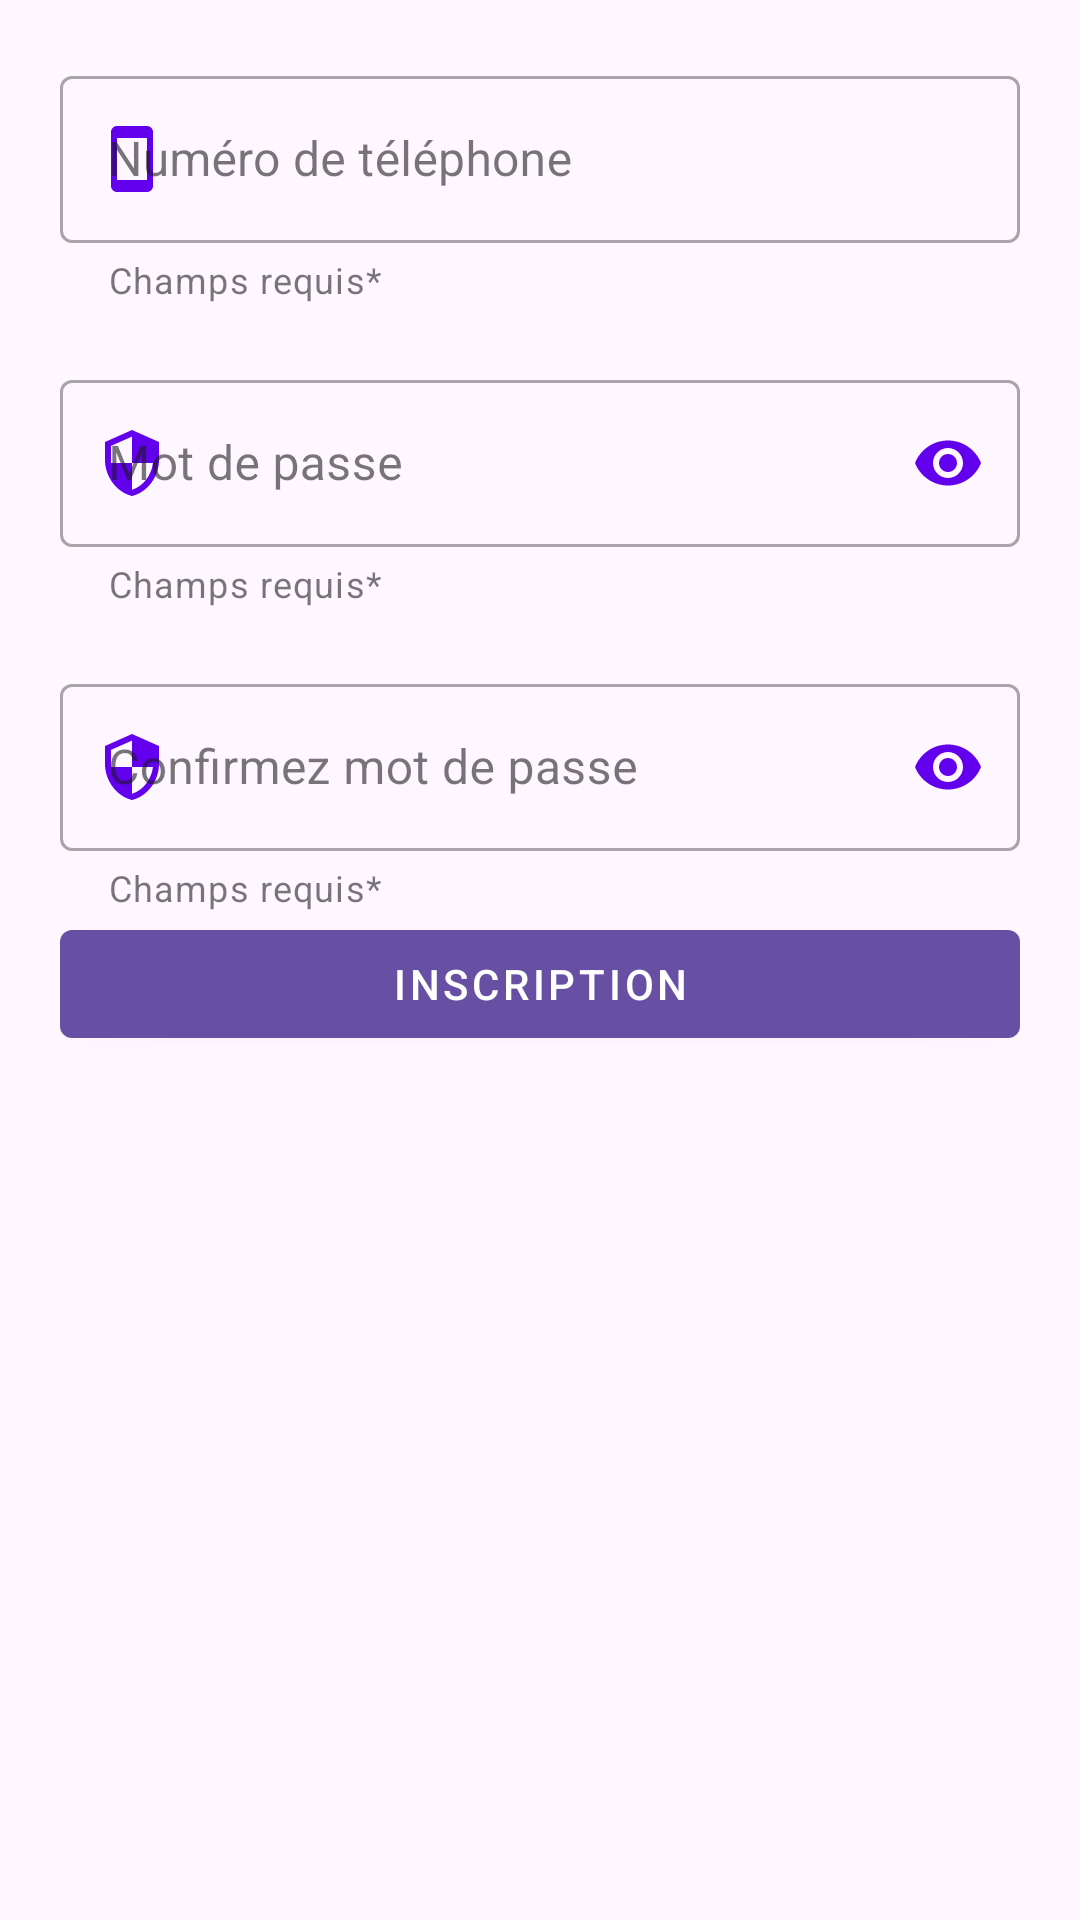

Produce the Android XML layout that renders to this screen, including the resource entries it uses.
<!-- AndroidManifest.xml: activity theme Theme.Material3.Light -->
<!-- res/layout/activity_register.xml -->
<?xml version="1.0" encoding="utf-8"?>
<androidx.constraintlayout.widget.ConstraintLayout xmlns:android="http://schemas.android.com/apk/res/android"
    xmlns:app="http://schemas.android.com/apk/res-auto"
    xmlns:tools="http://schemas.android.com/tools"
    android:layout_width="match_parent"
    android:layout_height="match_parent"
    tools:context=".RegisterActivity">
    <androidx.constraintlayout.widget.ConstraintLayout
        android:layout_width="match_parent"
        android:layout_height="match_parent"
        android:layout_marginLeft="20dp"
        android:layout_marginTop="20dp"
        android:layout_marginRight="20dp"
        android:layout_marginBottom="20dp"
        app:layout_constraintBottom_toBottomOf="parent"
        app:layout_constraintEnd_toEndOf="parent"
        app:layout_constraintStart_toStartOf="parent"
        app:layout_constraintTop_toTopOf="parent">


        <com.google.android.material.textfield.TextInputLayout
            android:id="@+id/Tel"
            style="@style/Widget.MaterialComponents.TextInputLayout.OutlinedBox"
            android:layout_width="match_parent"
            android:layout_height="wrap_content"
            android:hint="@string/Tel"
            app:endIconMode="clear_text"
            app:endIconTint="@color/purple_500"
            app:helperText="@string/Requis"
            app:startIconDrawable="@drawable/baseline_smartphone_24"
            app:startIconTint="@color/purple_500"
            app:layout_constraintStart_toStartOf="parent"
            app:layout_constraintTop_toTopOf="parent">

            <com.google.android.material.textfield.TextInputEditText
                android:id="@+id/TelInput"
                android:layout_width="match_parent"
                android:layout_height="wrap_content"
                android:inputType="phone|number"
                android:maxLength="8"/>

        </com.google.android.material.textfield.TextInputLayout>


        <com.google.android.material.textfield.TextInputLayout
            android:id="@+id/PassWord"
            style="@style/Widget.MaterialComponents.TextInputLayout.OutlinedBox"
            android:layout_width="match_parent"
            android:layout_height="wrap_content"
            app:startIconDrawable="@drawable/ic_baseline_security_24"
            android:hint="@string/Mdp"
            android:layout_marginTop="20dp"
            app:startIconTint="@color/purple_500"
            app:endIconTint="@color/purple_500"
            app:helperText="@string/Requis"
            app:endIconMode="password_toggle"
            app:layout_constraintTop_toBottomOf="@id/Tel">

            <com.google.android.material.textfield.TextInputEditText
                android:id="@+id/userPass"
                android:layout_width="match_parent"
                android:layout_height="wrap_content"
                android:inputType="textPassword"
                android:maxLength="20"
                android:textColorHint="#8D6E63" />

        </com.google.android.material.textfield.TextInputLayout>


        <com.google.android.material.textfield.TextInputLayout
            android:id="@+id/ConfirmedPassword"
            style="@style/Widget.MaterialComponents.TextInputLayout.OutlinedBox"
            android:layout_width="match_parent"
            android:layout_height="wrap_content"
            app:startIconDrawable="@drawable/ic_baseline_security_24"
            android:hint="@string/ConfirmedPassword"
            android:layout_marginTop="20dp"
            app:startIconTint="@color/purple_500"
            app:endIconTint="@color/purple_500"
            app:helperText="@string/Requis"
            app:endIconMode="password_toggle"
            app:layout_constraintTop_toBottomOf="@id/PassWord">

            <com.google.android.material.textfield.TextInputEditText
                android:id="@+id/userPassconfirmed"
                android:layout_width="match_parent"
                android:layout_height="wrap_content"
                android:inputType="textPassword"
                android:maxLength="20"
                android:textColorHint="#8D6E63" />

        </com.google.android.material.textfield.TextInputLayout>



        <Button
            android:id="@+id/Inscription"
            style="@style/Widget.MaterialComponents.Button"
            android:layout_width="match_parent"
            android:layout_height="wrap_content"
            android:text="@string/Signup"
            app:layout_constraintEnd_toEndOf="parent"
            app:layout_constraintStart_toStartOf="parent"
            app:layout_constraintTop_toBottomOf="@id/ConfirmedPassword"
            />

    </androidx.constraintlayout.widget.ConstraintLayout>
</androidx.constraintlayout.widget.ConstraintLayout>
<!-- resources referenced by this layout -->
<resources>
  <!-- drawable baseline_smartphone_24 (drawable) -->
  <vector android:height="24dp" android:tint="#0075be"
      android:viewportHeight="24" android:viewportWidth="24"
      android:width="24dp" xmlns:android="http://schemas.android.com/apk/res/android">
      <path android:fillColor="@android:color/white" android:pathData="M17,1.01L7,1c-1.1,0 -2,0.9 -2,2v18c0,1.1 0.9,2 2,2h10c1.1,0 2,-0.9 2,-2V3c0,-1.1 -0.9,-1.99 -2,-1.99zM17,19H7V5h10v14z"/>
  </vector>
  <!-- drawable ic_baseline_security_24 (drawable) -->
  <vector android:height="24dp" android:tint="#0075be"
      android:viewportHeight="24" android:viewportWidth="24"
      android:width="24dp" xmlns:android="http://schemas.android.com/apk/res/android">
      <path android:fillColor="@android:color/white" android:pathData="M12,1L3,5v6c0,5.55 3.84,10.74 9,12 5.16,-1.26 9,-6.45 9,-12L21,5l-9,-4zM12,11.99h7c-0.53,4.12 -3.28,7.79 -7,8.94L12,12L5,12L5,6.3l7,-3.11v8.8z"/>
  </vector>
  <string name="ConfirmedPassword">Confirmez mot de passe</string>
  <string name="Mdp">Mot de passe</string>
  <string name="Requis">Champs requis*</string>
  <string name="Signup">Inscription</string>
  <string name="Tel">Numéro de téléphone</string>
  <!-- not gathered from this repository: default colours our renderer supplied (Android Studio template values) -->
  <color name="purple_500">#FF6200EE</color>
</resources>
